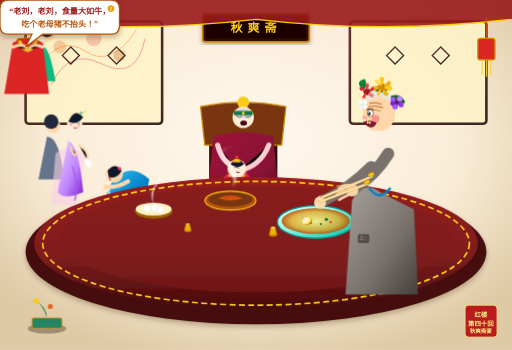
t = 0.00 s
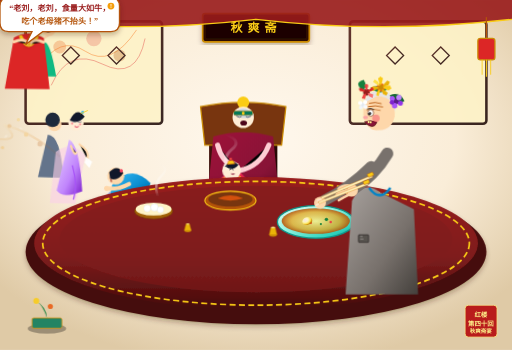
t = 1.20 s
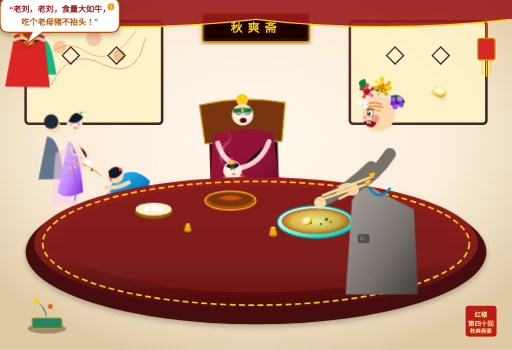
t = 1.63 s
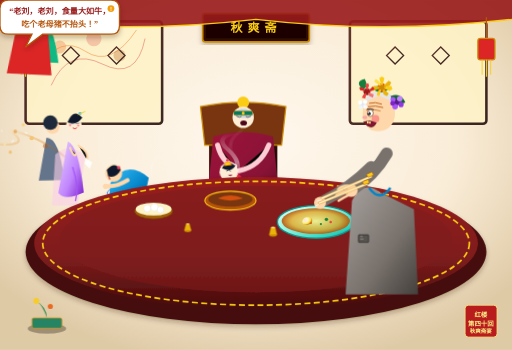
t = 2.42 s
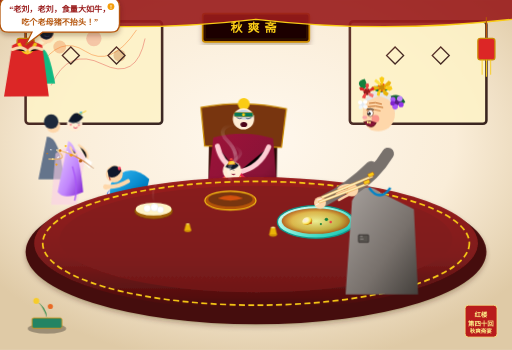
t = 3.22 s
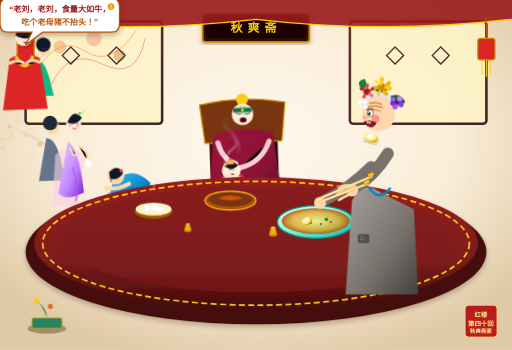
t = 3.99 s

The animated SVG that drew these frames (rendered in a browser with its animation timeline set to each time). Animation: 12 CSS @keyframes rules; one cycle of 4.80 s, repeats indefinitely.

<svg xmlns="http://www.w3.org/2000/svg" viewBox="0 0 1200 820" width="100%" height="100%">
  <defs>
    <!-- 背景室内光影渐变 -->
    <radialGradient id="bgLight" cx="50%" cy="40%" r="65%">
      <stop offset="0%" stop-color="#fff8ee"/>
      <stop offset="60%" stop-color="#faedd8"/>
      <stop offset="100%" stop-color="#dfcaa6"/>
    </radialGradient>

    <!-- 红木家具与窗棂渐变 -->
    <linearGradient id="rosewood" x1="0%" y1="0%" x2="100%" y2="100%">
      <stop offset="0%" stop-color="#4a150e"/>
      <stop offset="50%" stop-color="#2d0a06"/>
      <stop offset="100%" stop-color="#190402"/>
    </linearGradient>

    <linearGradient id="tableTop" x1="0%" y1="0%" x2="0%" y2="100%">
      <stop offset="0%" stop-color="#991b1b"/>
      <stop offset="60%" stop-color="#7f1d1d"/>
      <stop offset="100%" stop-color="#450a0a"/>
    </linearGradient>

    <!-- 象牙筷渐变 -->
    <linearGradient id="ivoryChopstick" x1="0%" y1="0%" x2="100%" y2="100%">
      <stop offset="0%" stop-color="#ffffff"/>
      <stop offset="40%" stop-color="#fef3c7"/>
      <stop offset="85%" stop-color="#fde68a"/>
      <stop offset="100%" stop-color="#b45309"/>
    </linearGradient>

    <!-- 滑溜鸽子蛋立体高光 -->
    <radialGradient id="pigeonEgg" cx="35%" cy="30%" r="65%">
      <stop offset="0%" stop-color="#ffffff"/>
      <stop offset="45%" stop-color="#fef9c3"/>
      <stop offset="80%" stop-color="#fde047"/>
      <stop offset="100%" stop-color="#ca8a04"/>
    </radialGradient>

    <!-- 盘中汤汁渐变 -->
    <radialGradient id="soupBroth" cx="50%" cy="50%" r="50%">
      <stop offset="0%" stop-color="#fef08a" stop-opacity="0.85"/>
      <stop offset="70%" stop-color="#f59e0b" stop-opacity="0.7"/>
      <stop offset="100%" stop-color="#b45309" stop-opacity="0.9"/>
    </radialGradient>

    <!-- 青瓷大盘与碗碟 -->
    <linearGradient id="celadonGlaze" x1="0%" y1="0%" x2="100%" y2="100%">
      <stop offset="0%" stop-color="#e6fffa"/>
      <stop offset="40%" stop-color="#99f6e4"/>
      <stop offset="80%" stop-color="#2dd4bf"/>
      <stop offset="100%" stop-color="#0f766e"/>
    </linearGradient>

    <!-- 佳肴热气升腾渐变 -->
    <linearGradient id="steamGrad" x1="0%" y1="100%" x2="0%" y2="0%">
      <stop offset="0%" stop-color="#ffffff" stop-opacity="0"/>
      <stop offset="30%" stop-color="#ffffff" stop-opacity="0.6"/>
      <stop offset="70%" stop-color="#ffffff" stop-opacity="0.3"/>
      <stop offset="100%" stop-color="#ffffff" stop-opacity="0"/>
    </linearGradient>

    <!-- 喷茶水花渐变 -->
    <linearGradient id="teaSpray" x1="0%" y1="0%" x2="100%" y2="100%">
      <stop offset="0%" stop-color="#fef3c7" stop-opacity="0.9"/>
      <stop offset="60%" stop-color="#d97706" stop-opacity="0.7"/>
      <stop offset="100%" stop-color="#92400e" stop-opacity="0.2"/>
    </linearGradient>

    <!-- 服饰锦缎渐变 -->
    <linearGradient id="jiaMuRobe" x1="0%" y1="0%" x2="100%" y2="100%">
      <stop offset="0%" stop-color="#9f1239"/>
      <stop offset="60%" stop-color="#881337"/>
      <stop offset="100%" stop-color="#4c0519"/>
    </linearGradient>

    <linearGradient id="baoyuRobe" x1="0%" y1="0%" x2="100%" y2="100%">
      <stop offset="0%" stop-color="#f43f5e"/>
      <stop offset="60%" stop-color="#e11d48"/>
      <stop offset="100%" stop-color="#9f1239"/>
    </linearGradient>

    <linearGradient id="xiangyunRobe" x1="0%" y1="0%" x2="100%" y2="100%">
      <stop offset="0%" stop-color="#38bdf8"/>
      <stop offset="60%" stop-color="#0284c7"/>
      <stop offset="100%" stop-color="#0369a1"/>
    </linearGradient>

    <linearGradient id="daiyuRobe" x1="0%" y1="0%" x2="100%" y2="100%">
      <stop offset="0%" stop-color="#e9d5ff"/>
      <stop offset="60%" stop-color="#c084fc"/>
      <stop offset="100%" stop-color="#7e22ce"/>
    </linearGradient>

    <linearGradient id="liuRobe" x1="0%" y1="0%" x2="100%" y2="100%">
      <stop offset="0%" stop-color="#a8a29e"/>
      <stop offset="60%" stop-color="#78716c"/>
      <stop offset="100%" stop-color="#44403c"/>
    </linearGradient>

    <!-- 阴影滤镜 -->
    <filter id="softShadow" x="-10%" y="-10%" width="120%" height="120%">
      <feDropShadow dx="0" dy="6" stdDeviation="6" flood-color="#3b1d11" flood-opacity="0.3"/>
    </filter>
  </defs>

  <style type="text/css"><![CDATA[
    /* 1. 刘姥姥手腕颤抖、象牙筷剧烈摇晃 */
    .anim-chopsticks {
      transform-origin: 825px 445px;
      animation: chopsticksVibrate 0.18s infinite ease-in-out alternate;
    }
    @keyframes chopsticksVibrate {
      0% { transform: rotate(0deg) translate(0px, 0px); }
      50% { transform: rotate(-1.4deg) translate(-2px, 1.5px); }
      100% { transform: rotate(1.8deg) translate(1.5px, -1.8px); }
    }

    /* 鸽蛋在桌面上连续打滑、挣脱、滚动 */
    .anim-pigeon-egg {
      animation: eggSlipAndRoll 3.6s infinite cubic-bezier(0.45, 0.05, 0.55, 0.95);
      transform-origin: 755px 470px;
    }
    @keyframes eggSlipAndRoll {
      0% { transform: translate(0px, 0px) rotate(0deg) scale(1); }
      12% { transform: translate(3px, -2px) rotate(15deg) scale(1.04, 0.96); } /* 夹紧变形 */
      18% { transform: translate(-6px, 8px) rotate(45deg) scale(0.96, 1.04); } /* 滑出筷子 */
      30% { transform: translate(-28px, 20px) rotate(180deg); } /* 冲入汤盘边缘 */
      45% { transform: translate(-65px, 26px) rotate(390deg); } /* 滑到桌案上打滚 */
      58% { transform: translate(-98px, 18px) rotate(580deg); } /* 撞到瓷盅边沿 */
      72% { transform: translate(-75px, 24px) rotate(490deg); } /* 反向回弹回旋 */
      88% { transform: translate(-20px, 12px) rotate(260deg); }
      100% { transform: translate(0px, 0px) rotate(0deg) scale(1); }
    }

    /* 刘姥姥满头菊花晃颤 */
    .anim-granny-chrysanthemums {
      transform-origin: 870px 245px;
      animation: grannyFlowersJostle 0.4s infinite ease-in-out alternate;
    }
    @keyframes grannyFlowersJostle {
      0% { transform: rotate(0deg) scale(1); }
      50% { transform: rotate(2deg) scale(1.02); }
      100% { transform: rotate(-2.5deg) scale(0.98); }
    }

    /* 2. 满座欢笑身躯起伏颤动：贾宝玉滚入贾母怀里 */
    .anim-baoyu-roll {
      transform-origin: 520px 480px;
      animation: baoyuConvulsedWithLaughter 1.4s infinite ease-in-out;
    }
    @keyframes baoyuConvulsedWithLaughter {
      0%, 100% { transform: rotate(0deg) translate(0px, 0px); }
      25% { transform: rotate(-5deg) translate(-6px, 8px); }
      50% { transform: rotate(3deg) translate(8px, -4px); }
      75% { transform: rotate(-7deg) translate(-10px, 10px); }
    }

    /* 贾母搂着宝玉笑得前仰后合 */
    .anim-jiamu-laugh {
      transform-origin: 560px 320px;
      animation: jiamuLaughHeave 1.2s infinite ease-in-out;
    }
    @keyframes jiamuLaughHeave {
      0%, 100% { transform: translateY(0) rotate(0deg); }
      30% { transform: translateY(-7px) rotate(-2deg); }
      60% { transform: translateY(5px) rotate(1.5deg); }
      85% { transform: translateY(-3px) rotate(-1deg); }
    }

    /* 史湘云喷饭伏案：肩膀剧烈耸动颤抖 */
    .anim-xiangyun-table {
      transform-origin: 290px 480px;
      animation: xiangyunShoulderShaking 0.7s infinite ease-in-out;
    }
    @keyframes xiangyunShoulderShaking {
      0%, 100% { transform: rotate(0deg) translateY(0); }
      25% { transform: rotate(2.5deg) translateY(4px); }
      50% { transform: rotate(-1.5deg) translateY(-3px); }
      75% { transform: rotate(3.2deg) translateY(6px); }
    }

    /* 湘云喷茶飞溅动效 */
    .anim-tea-spray {
      transform-origin: 260px 450px;
      animation: teaSprayExplosion 1.4s infinite ease-out;
    }
    @keyframes teaSprayExplosion {
      0% { opacity: 0; transform: scale(0.2) translate(0, 0); }
      20% { opacity: 1; transform: scale(0.7) translate(-15px, -18px); }
      60% { opacity: 0.85; transform: scale(1.15) translate(-48px, -35px); }
      90% { opacity: 0.2; transform: scale(1.35) translate(-75px, -20px); }
      100% { opacity: 0; transform: scale(1.4) translate(-90px, 0px); }
    }

    /* 林黛玉笑岔了气、掩心伏榻 */
    .anim-daiyu-laugh {
      transform-origin: 160px 380px;
      animation: daiyuTremble 1.6s infinite ease-in-out;
    }
    @keyframes daiyuTremble {
      0%, 100% { transform: rotate(0deg) translateY(0); }
      35% { transform: rotate(-3.5deg) translateY(5px); }
      70% { transform: rotate(2deg) translateY(-3px); }
    }

    /* 王熙凤与鸳鸯拍掌大笑 */
    .anim-xifeng-laugh {
      transform-origin: 990px 320px;
      animation: xifengRock 1.1s infinite ease-in-out;
    }
    @keyframes xifengRock {
      0%, 100% { transform: rotate(0deg) translateY(0); }
      30% { transform: rotate(3.5deg) translateY(-5px); }
      70% { transform: rotate(-2.5deg) translateY(3px); }
    }

    /* 3. 席间佳肴热气升腾动效 */
    .steam-loop-1 {
      animation: steamRiseWaft1 2.8s infinite linear;
    }
    .steam-loop-2 {
      animation: steamRiseWaft2 3.4s infinite linear 1.2s;
    }
    .steam-loop-3 {
      animation: steamRiseWaft1 2.5s infinite linear 0.6s;
    }
    @keyframes steamRiseWaft1 {
      0% { opacity: 0; transform: translateY(0px) scaleX(1); }
      25% { opacity: 0.75; transform: translateY(-20px) scaleX(1.15) translateX(4px); }
      60% { opacity: 0.45; transform: translateY(-50px) scaleX(0.85) translateX(-6px); }
      100% { opacity: 0; transform: translateY(-85px) scaleX(1.3) translateX(8px); }
    }
    @keyframes steamRiseWaft2 {
      0% { opacity: 0; transform: translateY(0px) scaleX(0.9); }
      30% { opacity: 0.8; transform: translateY(-25px) scaleX(1.2) translateX(-5px); }
      70% { opacity: 0.4; transform: translateY(-60px) scaleX(0.9) translateX(7px); }
      100% { opacity: 0; transform: translateY(-95px) scaleX(1.4) translateX(-4px); }
    }

    /* 逗趣台词气泡浮动 */
    .speech-bubble {
      animation: bubbleFloat 2.4s infinite ease-in-out;
    }
    @keyframes bubbleFloat {
      0%, 100% { transform: translateY(0px); }
      50% { transform: translateY(-6px); }
    }
  ]]></style>

  <!-- 场景背景：秋爽斋内景、雕花大窗与秋日庭院 -->
  <rect x="0" y="0" width="1200" height="820" fill="url(#bgLight)"/>

  <!-- 背景红木雕花窗棂与屏风 -->
  <g opacity="0.85">
    <!-- 窗外秋色枫红竹影 -->
    <rect x="60" y="50" width="320" height="240" fill="#fef3c7" rx="8"/>
    <path d="M 90,160 Q 140,80 200,120 T 320,70" stroke="#f97316" stroke-width="2" fill="none" opacity="0.6"/>
    <path d="M 120,200 Q 160,110 240,150 T 340,90" stroke="#dc2626" stroke-width="2" fill="none" opacity="0.5"/>
    <circle cx="140" cy="110" r="15" fill="#ea580c" opacity="0.3"/>
    <circle cx="220" cy="90" r="18" fill="#dc2626" opacity="0.25"/>
    <circle cx="280" cy="130" r="14" fill="#b45309" opacity="0.35"/>

    <!-- 窗棂格栅条 -->
    <g stroke="url(#rosewood)" stroke-width="6">
      <rect x="60" y="50" width="320" height="240" fill="none" rx="8"/>
      <line x1="166" y1="50" x2="166" y2="290"/>
      <line x1="273" y1="50" x2="273" y2="290"/>
      <line x1="60" y1="130" x2="380" y2="130"/>
      <line x1="60" y1="210" x2="380" y2="210"/>
      <!-- 八角花结纹理 -->
      <polygon points="166,110 186,130 166,150 146,130" fill="none" stroke-width="3"/>
      <polygon points="273,110 293,130 273,150 253,130" fill="none" stroke-width="3"/>
    </g>

    <!-- 右侧大窗与宫灯 -->
    <rect x="820" y="50" width="320" height="240" fill="#fef3c7" rx="8"/>
    <g stroke="url(#rosewood)" stroke-width="6">
      <rect x="820" y="50" width="320" height="240" fill="none" rx="8"/>
      <line x1="926" y1="50" x2="926" y2="290"/>
      <line x1="1033" y1="50" x2="1033" y2="290"/>
      <line x1="820" y1="130" x2="1140" y2="130"/>
      <line x1="820" y1="210" x2="1140" y2="210"/>
      <polygon points="926,110 946,130 926,150 906,130" fill="none" stroke-width="3"/>
      <polygon points="1033,110 1053,130 1033,150 1013,130" fill="none" stroke-width="3"/>
    </g>
  </g>

  <!-- 正中堂匾额“秋爽斋” -->
  <g filter="url(#softShadow)">
    <rect x="475" y="32" width="250" height="66" rx="6" fill="#2d0a06" stroke="#ca8a04" stroke-width="4"/>
    <rect x="483" y="40" width="234" height="50" rx="3" fill="#1c0503"/>
    <text x="600" y="74" font-family="'Songti SC', 'SimSun', 'STSong', serif" font-size="28" font-weight="bold" fill="#facc15" text-anchor="middle" letter-spacing="12">秋爽斋</text>
  </g>

  <!-- 垂幔流苏软装 -->
  <path d="M 0,0 L 1200,0 L 1200,45 Q 900,80 600,45 Q 300,80 0,45 Z" fill="#991b1b" opacity="0.9"/>
  <path d="M 0,45 Q 300,80 600,45 Q 900,80 1200,45" stroke="#facc15" stroke-width="3" fill="none"/>
  <!-- 左右宫灯挂穗 -->
  <g transform="translate(60, 40)">
    <line x1="0" y1="0" x2="0" y2="50" stroke="#b45309" stroke-width="3"/>
    <rect x="-20" y="50" width="40" height="50" rx="6" fill="#dc2626" stroke="#ca8a04" stroke-width="3"/>
    <line x1="-10" y1="100" x2="-10" y2="135" stroke="#facc15" stroke-width="2"/>
    <line x1="0" y1="100" x2="0" y2="140" stroke="#facc15" stroke-width="2.5"/>
    <line x1="10" y1="100" x2="10" y2="135" stroke="#facc15" stroke-width="2"/>
  </g>
  <g transform="translate(1140, 40)">
    <line x1="0" y1="0" x2="0" y2="50" stroke="#b45309" stroke-width="3"/>
    <rect x="-20" y="50" width="40" height="50" rx="6" fill="#dc2626" stroke="#ca8a04" stroke-width="3"/>
    <line x1="-10" y1="100" x2="-10" y2="135" stroke="#facc15" stroke-width="2"/>
    <line x1="0" y1="100" x2="0" y2="140" stroke="#facc15" stroke-width="2.5"/>
    <line x1="10" y1="100" x2="10" y2="135" stroke="#facc15" stroke-width="2"/>
  </g>

  <!-- ==================== 远景与中景人物群像 ==================== -->

  <!-- 【左侧角落：林黛玉 笑岔了气、手捂心口伏在紫鹃身上】 -->
  <g class="anim-daiyu-laugh" transform="translate(40, 0)">
    <!-- 紫鹃扶持 -->
    <path d="M 110,320 Q 140,320 150,420 L 90,420 Z" fill="#64748b"/>
    <circle cx="125" cy="295" r="16" fill="#fed7aa"/>
    <circle cx="120" cy="285" r="17" fill="#1e293b"/> <!-- 丫鬟发髻 -->

    <!-- 林黛玉身形（娇弱风流，笑得气喘咳嗽） -->
    <!-- 绣椅软靠 -->
    <path d="M 130,360 Q 165,330 200,365 L 180,480 L 120,480 Z" fill="#fbcfe8" opacity="0.6"/>
    <!-- 浅紫罗裙 -->
    <path d="M 160,330 Q 185,340 195,450 Q 150,470 135,450 Z" fill="url(#daiyuRobe)"/>
    <!-- 飘带 -->
    <path d="M 170,390 Q 185,440 175,470" stroke="#a855f7" stroke-width="3" fill="none"/>
    <!-- 黛玉头部：颦儿含泪欢笑、发簪微颤 -->
    <circle cx="175" cy="290" r="18" fill="#ffedd5"/>
    <!-- 云髻与珠翠簪子 -->
    <path d="M 160,285 Q 175,250 195,275 Q 180,295 160,285 Z" fill="#0f172a"/>
    <circle cx="190" cy="265" r="3.5" fill="#38bdf8"/>
    <line x1="185" y1="268" x2="202" y2="260" stroke="#facc15" stroke-width="2"/>
    <!-- 娇嗔忍俊不禁的面容 -->
    <path d="M 165,286 Q 170,289 175,286" stroke="#475569" stroke-width="1.5" fill="none"/> <!-- 闭目笑泪 -->
    <path d="M 178,287 Q 183,290 188,287" stroke="#475569" stroke-width="1.5" fill="none"/>
    <path d="M 172,298 Q 177,303 182,298" stroke="#e11d48" stroke-width="2" fill="none"/> <!-- 樱桃小口喘笑 -->
    <circle cx="166" cy="292" r="2.5" fill="#f43f5e" opacity="0.6"/> <!-- 笑颊绯红 -->
    <circle cx="185" cy="293" r="2.5" fill="#f43f5e" opacity="0.6"/>
    <!-- 一手揉着胸口“笑岔了气”，一手握绢手帕抖颤 -->
    <path d="M 165,345 Q 175,370 178,360" stroke="#fed7aa" stroke-width="5" stroke-linecap="round"/>
    <path d="M 185,340 Q 210,355 205,375" stroke="#fed7aa" stroke-width="5" stroke-linecap="round"/>
    <!-- 白绢帕 -->
    <polygon points="202,370 216,380 210,395 198,382" fill="#ffffff" opacity="0.9"/>
  </g>

  <!-- 【左中景：史湘云 喷饭伏案、满桌乱颤】 -->
  <g class="anim-xiangyun-table">
    <!-- 湘云伏在案上的身躯（海棠春睡般伏在小几案上） -->
    <g transform="translate(240, 390)">
      <!-- 倾覆的青花茶钟与泼出的茶汁 -->
      <path d="M 25,60 Q 40,65 55,60" stroke="#b45309" stroke-width="4" fill="none"/>
      <ellipse cx="20" cy="62" rx="9" ry="6" fill="#e2e8f0" stroke="#2563eb" stroke-width="1.5" transform="rotate(-30 20 62)"/>

      <!-- 湘云水蓝海棠锦袍背影与耸动的双肩 -->
      <path d="M 20,40 Q 60,-15 110,30 L 95,95 Q 40,95 15,90 Z" fill="url(#xiangyunRobe)"/>
      <!-- 湘云伏案侧脸（笑得憋不住一口喷出） -->
      <circle cx="28" cy="18" r="20" fill="#fed7aa"/>
      <path d="M 12,10 Q 30,-12 45,10 Q 35,30 15,25 Z" fill="#0f172a"/> <!-- 发髻 -->
      <circle cx="40" cy="5" r="4" fill="#f43f5e"/> <!-- 珠花 -->
      <!-- 湘云张嘴大喷茶 -->
      <path d="M 15,24 Q 22,30 18,34 Z" fill="#991b1b"/>
      <!-- 湘云捶桌的手臂与粉拳 -->
      <path d="M 60,35 Q 35,50 10,48" stroke="#fed7aa" stroke-width="10" stroke-linecap="round"/>
      <circle cx="8" cy="48" r="6" fill="#fed7aa"/>
    </g>

    <!-- 喷饭喷茶水花四溅动画特效 -->
    <g class="anim-tea-spray">
      <path d="M 240,410 Q 190,370 140,360 Q 180,390 120,385" stroke="url(#teaSpray)" stroke-width="4" fill="none" stroke-linecap="round"/>
      <circle cx="180" cy="375" r="4" fill="#f59e0b"/>
      <circle cx="150" cy="362" r="3.5" fill="#d97706"/>
      <circle cx="130" cy="385" r="2.5" fill="#fde68a"/>
      <circle cx="165" cy="350" r="3" fill="#fbbf24"/>
      <circle cx="205" cy="390" r="4.5" fill="#b45309"/>
      <circle cx="115" cy="370" r="2" fill="#d97706"/>
      <circle cx="140" cy="400" r="3" fill="#f59e0b"/>
      <!-- 饭粒细点 -->
      <ellipse cx="170" cy="365" rx="3" ry="1.5" fill="#ffffff" transform="rotate(30 170 365)"/>
      <ellipse cx="145" cy="380" rx="3.5" ry="1.8" fill="#ffffff" transform="rotate(-40 145 380)"/>
      <ellipse cx="125" cy="360" rx="2.5" ry="1.2" fill="#ffffff" transform="rotate(15 125 360)"/>
    </g>
  </g>

  <!-- 【右后景：王熙凤与鸳鸯 计谋得逞、抚掌爆笑】 -->
  <g class="anim-xifeng-laugh" transform="translate(940, 210)">
    <!-- 鸳鸯掩口失声（站在凤姐身旁丫鬟服色） -->
    <g transform="translate(80, 40)">
      <path d="M 20,70 Q 35,65 50,150 L 0,150 Z" fill="#10b981"/>
      <circle cx="32" cy="40" r="16" fill="#fed7aa"/>
      <circle cx="30" cy="30" r="17" fill="#0f172a"/>
      <!-- 双手捂嘴笑弯了腰 -->
      <path d="M 22,60 Q 32,50 35,52" stroke="#fed7aa" stroke-width="5" stroke-linecap="round"/>
      <path d="M 25,38 Q 32,42 38,38" stroke="#334155" stroke-width="2" fill="none"/>
    </g>

    <!-- 凤姐（彩绣辉煌，金丝八宝攒珠髻，朝阳五凤挂珠钗） -->
    <g transform="translate(0, 0)">
      <!-- 华丽红色织金通袖袍 -->
      <path d="M 30,100 Q 65,80 100,100 L 115,220 L 10,220 Z" fill="#dc2626"/>
      <!-- 金丝霞披 -->
      <path d="M 45,95 Q 65,140 85,95" stroke="#facc15" stroke-width="8" fill="none"/>
      <!-- 凤姐前仰后合的身形 -->
      <circle cx="65" cy="50" r="21" fill="#ffedd5"/>
      <!-- 高髻与朝阳五凤金钗 -->
      <path d="M 45,45 Q 65,5 90,40 Q 75,65 45,45 Z" fill="#0f172a"/>
      <path d="M 80,25 Q 110,15 95,35" stroke="#facc15" stroke-width="3" fill="none"/> <!-- 凤钗翅羽 -->
      <circle cx="102" cy="18" r="3" fill="#ef4444"/>
      <circle cx="108" cy="26" r="2.5" fill="#facc15"/>
      <!-- 凤姐丹凤三角眼笑成两道弯月，张扬大笑 -->
      <path d="M 52,48 Q 58,42 66,46" stroke="#1e293b" stroke-width="2" fill="none"/>
      <path d="M 72,48 Q 80,44 86,49" stroke="#1e293b" stroke-width="2" fill="none"/>
      <path d="M 62,60 Q 72,72 82,60 Z" fill="#881337"/> <!-- 露齿大笑 -->
      <path d="M 64,61 L 80,61" stroke="#ffffff" stroke-width="2"/>
      <!-- 凤姐抚掌拍手：两只金镯手臂相击 -->
      <path d="M 30,110 Q 55,100 65,115" stroke="#fed7aa" stroke-width="7" stroke-linecap="round"/>
      <path d="M 100,110 Q 75,100 68,115" stroke="#fed7aa" stroke-width="7" stroke-linecap="round"/>
      <circle cx="66" cy="115" r="4" fill="#fbbf24"/> <!-- 拍手击节金镯 -->
    </g>
  </g>

  <!-- 【正中偏左：贾母大笑 ＆ 宝玉滚入老太太怀里】 -->
  <g class="anim-jiamu-laugh">
    <!-- 贾母豪华雕花紫檀交椅 -->
    <rect x="490" y="300" width="160" height="180" rx="10" fill="url(#rosewood)"/>
    <path d="M 470,250 Q 570,230 670,250 L 660,340 L 480,340 Z" fill="#78350f" stroke="#ca8a04" stroke-width="3"/>
    <circle cx="570" cy="240" r="14" fill="#facc15"/> <!-- 椅脑镶玉 -->

    <!-- 贾母尊贵慈祥的身形（富态、沉香色团花织锦金钱褂） -->
    <path d="M 500,320 Q 570,300 640,320 L 660,520 L 480,520 Z" fill="url(#jiaMuRobe)"/>
    <circle cx="570" cy="275" r="25" fill="#ffedd5"/>
    <!-- 银丝发髻与翡翠抹额 -->
    <path d="M 545,268 Q 570,240 595,268 Q 580,285 545,268 Z" fill="#cbd5e1"/>
    <rect x="548" y="260" width="44" height="10" rx="3" fill="#047857" stroke="#ca8a04" stroke-width="1"/> <!-- 翡翠抹额 -->
    <circle cx="570" cy="265" r="3.5" fill="#facc15"/>
    <!-- 贾母笑得满脸褶子舒展、眼角眯缝溢泪、合不拢嘴 -->
    <path d="M 554,272 Q 562,277 566,273" stroke="#475569" stroke-width="2" fill="none"/>
    <path d="M 576,273 Q 580,277 588,272" stroke="#475569" stroke-width="2" fill="none"/>
    <!-- 慈祥笑口直呼“心肝宝肉” -->
    <ellipse cx="571" cy="288" rx="8" ry="6" fill="#4c0519"/>
    <!-- 贾母搂抱宝玉的臂膀双手 -->
    <path d="M 510,340 Q 520,380 550,390" stroke="#fecdd3" stroke-width="12" stroke-linecap="round"/>
    <path d="M 630,340 Q 610,390 560,400" stroke="#fecdd3" stroke-width="12" stroke-linecap="round"/>
  </g>

  <!-- 贾宝玉（一头滚入贾母怀里，笑得上气不接下气） -->
  <g class="anim-baoyu-roll">
    <g transform="translate(480, 360)">
      <!-- 宝玉大红猩猩毡盘金端罩身躯 -->
      <path d="M 40,60 Q 90,10 110,65 L 90,140 Q 40,140 20,110 Z" fill="url(#baoyuRobe)"/>
      <!-- 滚在怀中乱蹬的姿态与金冠玉带 -->
      <circle cx="75" cy="35" r="22" fill="#ffedd5"/>
      <!-- 束发紫金冠与齐眉勒子 -->
      <path d="M 60,25 Q 75,5 92,23 Q 80,38 60,25 Z" fill="#0f172a"/>
      <polygon points="70,12 80,12 84,20 66,20" fill="#facc15" stroke="#ea580c" stroke-width="1"/> <!-- 紫金冠 -->
      <circle cx="75" cy="8" r="3" fill="#ef4444"/> <!-- 冠顶红缨 -->
      <!-- 通灵宝玉项圈在胸前剧烈晃荡 -->
      <path d="M 55,50 Q 75,70 95,50" stroke="#facc15" stroke-width="2.5" fill="none"/>
      <ellipse cx="75" cy="65" rx="7" ry="9" fill="#06b6d4" stroke="#facc15" stroke-width="1.5"/>
      <!-- 宝玉笑得双脚乱蹬、双手抱肚 -->
      <path d="M 60,70 Q 40,85 55,100" stroke="#fed7aa" stroke-width="8" stroke-linecap="round"/>
      <path d="M 90,70 Q 105,85 85,100" stroke="#fed7aa" stroke-width="8" stroke-linecap="round"/>
      <!-- 面容：钻在贾母怀里笑得眉飞色舞 -->
      <path d="M 70,33 Q 75,29 80,34" stroke="#1e293b" stroke-width="2" fill="none"/>
      <path d="M 72,42 Q 77,48 83,43 Z" fill="#881337"/>
    </g>
  </g>

  <!-- ==================== 前景：秋爽斋盛宴大圆桌与珍馐佳肴 ==================== -->

  <!-- 大宴红木围金大桌台 -->
  <g filter="url(#softShadow)">
    <!-- 桌布下垂阴影与金边裙摆 -->
    <ellipse cx="600" cy="590" rx="540" ry="170" fill="#450a0a"/>
    <ellipse cx="600" cy="570" rx="520" ry="155" fill="url(#tableTop)"/>
    <ellipse cx="600" cy="570" rx="500" ry="145" fill="none" stroke="#facc15" stroke-width="4" stroke-dasharray="14,8"/>
    <!-- 桌面深红木光泽与回纹装饰 -->
    <ellipse cx="600" cy="560" rx="460" ry="125" fill="#7f1d1d" opacity="0.6"/>
  </g>

  <!-- 席间各色珍馐美味、热气、汤蛊酒器 -->
  <g id="banquetDishes">
    <!-- 1. 凤姐设局核心大青瓷海碗（盛放极滑溜鸽蛋的汤钵） -->
    <g transform="translate(680, 480)">
      <ellipse cx="60" cy="40" rx="90" ry="38" fill="url(#celadonGlaze)" stroke="#0d9488" stroke-width="3"/>
      <ellipse cx="60" cy="38" rx="80" ry="30" fill="url(#soupBroth)"/>
      <!-- 汤汁里漂浮的枸杞、香菜、油星高光 -->
      <circle cx="35" cy="36" r="3.5" fill="#dc2626"/>
      <circle cx="48" cy="42" r="3" fill="#dc2626"/>
      <circle cx="85" cy="34" r="4" fill="#15803d"/>
      <circle cx="72" cy="45" r="2.5" fill="#15803d"/>
      <circle cx="95" cy="40" r="3" fill="#ef4444"/>
      <!-- 碗中未动的一个滑溜鸽子蛋沉浮 -->
      <ellipse cx="40" cy="38" rx="12" ry="9" fill="url(#pigeonEgg)" opacity="0.9" transform="rotate(-15 40 38)"/>

      <!-- 核心动效：滑溜鸽子蛋被打翻、在桌面连续滑落打滚！ -->
      <g class="anim-pigeon-egg">
        <!-- 鸽蛋主体：光泽莹润如玉，极小极滑，一两银子一个 -->
        <ellipse cx="75" cy="-10" rx="15" ry="11" fill="url(#pigeonEgg)" stroke="#fef08a" stroke-width="1.5" filter="url(#softShadow)"/>
        <!-- 蛋面晶莹反光与金黄高光 -->
        <ellipse cx="71" cy="-13" rx="5" ry="2.5" fill="#ffffff" opacity="0.85" transform="rotate(-20 71 -13)"/>
        <!-- 弹起的水花滴液 -->
        <circle cx="88" cy="-5" r="2" fill="#fbbf24"/>
        <circle cx="62" cy="-15" r="1.5" fill="#fbbf24"/>
      </g>
    </g>

    <!-- 2. 正中铜暖锅/热汤盆（升腾热气发源地） -->
    <g transform="translate(480, 430)">
      <ellipse cx="60" cy="40" rx="60" ry="22" fill="#b45309" stroke="#facc15" stroke-width="2.5"/>
      <ellipse cx="60" cy="37" rx="52" ry="17" fill="#78350f"/>
      <path d="M 30,35 Q 60,20 90,35 Q 60,45 30,35 Z" fill="#ea580c" opacity="0.8"/>
      <!-- 铜炉烟囱顶盖 -->
      <cylinder>
        <path d="M 52,35 L 54,12 L 66,12 L 68,35 Z" fill="#d97706" stroke="#78350f" stroke-width="1.5"/>
        <ellipse cx="60" cy="12" rx="6" ry="2" fill="#facc15"/>
      </cylinder>

      <!-- 动效3：热气腾腾升华（SMIL与CSS双重流动） -->
      <g class="steam-loop-1">
        <path d="M 55,10 Q 40,-25 65,-45 T 50,-80" stroke="url(#steamGrad)" stroke-width="7" fill="none" stroke-linecap="round"/>
      </g>
      <g class="steam-loop-2">
        <path d="M 65,10 Q 80,-20 50,-50 T 70,-90" stroke="url(#steamGrad)" stroke-width="9" fill="none" stroke-linecap="round"/>
      </g>
    </g>

    <!-- 3. 左侧精致面点笼屉与小菜盘（蒸腾微汽） -->
    <g transform="translate(320, 460)">
      <ellipse cx="40" cy="35" rx="45" ry="18" fill="#a16207" stroke="#78350f" stroke-width="2"/>
      <ellipse cx="40" cy="30" rx="42" ry="15" fill="#fef3c7"/>
      <!-- 荷花卷、小巧玲珑蒸饺 -->
      <circle cx="25" cy="28" r="8" fill="#ffffff" stroke="#e2e8f0"/>
      <circle cx="42" cy="26" r="8.5" fill="#ffffff" stroke="#e2e8f0"/>
      <circle cx="56" cy="31" r="7.5" fill="#ffffff" stroke="#e2e8f0"/>
      <!-- 小蒸笼袅袅细气 -->
      <g class="steam-loop-3">
        <path d="M 40,20 Q 30,-10 48,-30 T 36,-60" stroke="url(#steamGrad)" stroke-width="5" fill="none" stroke-linecap="round"/>
      </g>
    </g>

    <!-- 4. 满桌金樽酒壶与象牙副箸 -->
    <g transform="translate(420, 520)">
      <ellipse cx="20" cy="20" rx="8" ry="4" fill="#ca8a04"/>
      <path d="M 12,20 L 16,5 L 24,5 L 28,20 Z" fill="#eab308" stroke="#ca8a04" stroke-width="1"/>
      <ellipse cx="20" cy="5" rx="4" ry="1.5" fill="#fef08a"/> <!-- 金酒盅 -->
    </g>
    <g transform="translate(620, 530)">
      <ellipse cx="20" cy="20" rx="9" ry="4.5" fill="#ca8a04"/>
      <path d="M 11,20 L 15,3 L 25,3 L 29,20 Z" fill="#eab308" stroke="#ca8a04" stroke-width="1"/>
      <ellipse cx="20" cy="3" rx="5" ry="2" fill="#fef08a"/>
    </g>
  </g>

  <!-- ==================== 前景焦点：刘姥姥 独步大观园 ==================== -->

  <!-- 刘姥姥（满头菊花乱颤、手握沉重象牙箸拼命夹蛋、嘴里高呼逗趣村话） -->
  <g id="grannyLiuGroup">
    <!-- 粗布乡野棉袄身躯（灰褐扎实，与大观园锦绣形成幽默反差） -->
    <g transform="translate(820, 310)">
      <!-- 壮实腰身与略微前倾滑稽发力的体态 -->
      <path d="M 70,140 Q 30,110 5,160 L -10,380 L 160,380 L 150,180 Z" fill="url(#liuRobe)"/>
      <!-- 蓝色粗布衣领与补丁细线（惟妙惟肖乡土气息） -->
      <path d="M 45,130 Q 70,165 95,130" stroke="#0284c7" stroke-width="6" fill="none"/>
      <rect x="20" y="240" width="24" height="18" rx="2" fill="#57534e" stroke="#292524" stroke-width="1.5"/>
      <line x1="24" y1="244" x2="30" y2="244" stroke="#d6d3d1" stroke-width="1"/>
      <line x1="24" y1="250" x2="32" y2="250" stroke="#d6d3d1" stroke-width="1"/>
    </g>

    <!-- 刘姥姥头部与那满头壮观的各色大菊花 -->
    <g class="anim-granny-chrysanthemums">
      <!-- 粗布头巾与苍苍白发 -->
      <circle cx="890" cy="250" r="38" fill="#e7e5e4"/>
      <!-- 面庞：饱经风霜的红润笑纹、高耸颧骨、拼命鼓劲夹蛋的面部表情 -->
      <path d="M 855,240 Q 840,285 870,305 Q 915,315 925,275 Q 930,230 885,225 Z" fill="#fed7aa"/>
      <!-- 额头沟壑与鱼尾纹（喜感横生） -->
      <path d="M 865,242 Q 880,238 895,244" stroke="#b45309" stroke-width="2" fill="none"/>
      <path d="M 862,250 Q 880,246 898,252" stroke="#b45309" stroke-width="2" fill="none"/>
      <path d="M 858,258 Q 875,254 892,260" stroke="#b45309" stroke-width="1.5" fill="none"/>
      <!-- 眼睛：瞪得滚圆发直、死死盯住不听使唤的鸽子蛋 -->
      <ellipse cx="868" cy="265" rx="7" ry="8" fill="#ffffff" stroke="#78350f" stroke-width="1.5"/>
      <circle cx="865" cy="266" r="4" fill="#292524"/>
      <circle cx="863" cy="264" r="1.5" fill="#ffffff"/> <!-- 高光透亮 -->
      <path d="M 860,256 Q 870,252 876,258" stroke="#44403c" stroke-width="2.5" fill="none"/> <!-- 挑起的眉毛 -->
      <!-- 蒜头大鼻 -->
      <ellipse cx="855" cy="275" rx="6" ry="4" fill="#fca5a5"/>
      <!-- 张开的大嘴（正高亢喊着：“老刘老刘，食量大如牛…”露出缺落的门牙） -->
      <path d="M 852,286 Q 868,280 882,288 Q 872,308 852,286 Z" fill="#881337" stroke="#450a0a" stroke-width="1.5"/>
      <!-- 滑稽的两颗发黄大牙 -->
      <rect x="860" y="284" width="4" height="5" fill="#fef08a"/>
      <rect x="865" y="285" width="4" height="4.5" fill="#fef08a"/>
      <!-- 乡野老妪两腮激动的红晕 -->
      <circle cx="880" cy="278" r="9" fill="#f43f5e" opacity="0.45"/>

      <!-- ★ 重点描绘：满头插满大红、金黄、雪白、翠紫各色大菊花！ ★ -->
      <!-- 绿叶衬托 -->
      <path d="M 870,205 Q 890,195 910,210 Q 890,225 870,205 Z" fill="#15803d"/>
      <path d="M 915,225 Q 940,215 950,240 Q 930,250 915,225 Z" fill="#166534"/>
      <path d="M 850,210 Q 830,190 855,185 Q 865,205 850,210 Z" fill="#15803d"/>

      <!-- 金黄千层大贡菊 -->
      <g transform="translate(895, 205)">
        <circle cx="0" cy="0" r="10" fill="#ea580c"/>
        <path d="M 0,0 L -6,-22 L 0,-26 L 6,-22 Z" fill="#facc15"/>
        <path d="M 0,0 L 16,-16 L 22,-12 L 18,-4 Z" fill="#eab308"/>
        <path d="M 0,0 L 22,-4 L 25,4 L 18,8 Z" fill="#facc15"/>
        <path d="M 0,0 L 16,14 L 12,20 L 4,16 Z" fill="#eab308"/>
        <path d="M 0,0 L -6,20 L -12,18 L -10,10 Z" fill="#facc15"/>
        <path d="M 0,0 L -20,8 L -24,0 L -18,-4 Z" fill="#eab308"/>
        <path d="M 0,0 L -18,-14 L -14,-20 L -6,-14 Z" fill="#fde047"/>
        <circle cx="0" cy="0" r="6" fill="#ca8a04"/>
      </g>

      <!-- 艳红朱砂野菊 -->
      <g transform="translate(860, 215)">
        <circle cx="0" cy="0" r="8" fill="#7f1d1d"/>
        <path d="M 0,0 L -4,-18 L 3,-20 L 5,-15 Z" fill="#ef4444"/>
        <path d="M 0,0 L 14,-12 L 18,-6 L 12,-2 Z" fill="#dc2626"/>
        <path d="M 0,0 L 16,6 L 14,14 L 6,10 Z" fill="#f87171"/>
        <path d="M 0,0 L -4,16 L -12,14 L -8,6 Z" fill="#ef4444"/>
        <path d="M 0,0 L -16,-4 L -18,-10 L -10,-10 Z" fill="#dc2626"/>
        <circle cx="0" cy="0" r="5" fill="#991b1b"/>
      </g>

      <!-- 紫绒菊与白玉菊团簇 -->
      <g transform="translate(930, 240)">
        <circle cx="0" cy="0" r="7" fill="#581c87"/>
        <circle cx="-9" cy="-7" r="6" fill="#a855f7"/>
        <circle cx="7" cy="-9" r="6.5" fill="#c084fc"/>
        <circle cx="10" cy="5" r="6" fill="#9333ea"/>
        <circle cx="-4" cy="10" r="6.5" fill="#a855f7"/>
        <circle cx="-10" cy="2" r="5.5" fill="#7e22ce"/>
      </g>
      <g transform="translate(850, 245)">
        <circle cx="0" cy="0" r="6" fill="#e2e8f0"/>
        <circle cx="-6" cy="-5" r="5" fill="#ffffff"/>
        <circle cx="6" cy="-6" r="5" fill="#ffffff"/>
        <circle cx="6" cy="5" r="5" fill="#f8fafc"/>
        <circle cx="-5" cy="6" r="4.5" fill="#f1f5f9"/>
      </g>
    </g>

    <!-- 左臂支撑桌沿、伸长脖子发力 -->
    <path d="M 870,390 Q 820,440 760,470" stroke="#78716c" stroke-width="26" stroke-linecap="round"/>
    <circle cx="750" cy="475" r="14" fill="#fed7aa"/> <!-- 按在桌案上的左手 -->

    <!-- 右臂高高耸起、手腕颤抖握持【沉重四棱象牙金顶筷】 -->
    <g class="anim-chopsticks">
      <!-- 粗布衣袖拱起发劲 -->
      <path d="M 910,360 Q 880,410 825,445" stroke="#78716c" stroke-width="28" stroke-linecap="round"/>
      <!-- 手腕关节与粗糙手指拼命捏紧 -->
      <circle cx="825" cy="445" r="15" fill="#fed7aa"/>
      <path d="M 818,435 Q 810,442 815,455" stroke="#e0a96d" stroke-width="4" fill="none"/>
      <!-- 手指捏合动作 -->
      <path d="M 825,435 Q 805,432 795,442" stroke="#fed7aa" stroke-width="7" stroke-linecap="round"/>
      <path d="M 825,445 Q 800,446 790,455" stroke="#fed7aa" stroke-width="6.5" stroke-linecap="round"/>
      <path d="M 820,455 Q 805,462 795,468" stroke="#fed7aa" stroke-width="6" stroke-linecap="round"/>

      <!-- 两只又长又沉、镶金套头的沉重象牙筷子（长达一尺多，沉重滑溜不听使唤） -->
      <!-- 上筷：斜刺而下、金帽箍顶 -->
      <path d="M 875,415 L 755,465 L 753,460 L 873,410 Z" fill="url(#ivoryChopstick)" stroke="#d97706" stroke-width="0.8"/>
      <rect x="862" y="408" width="14" height="8" rx="1.5" fill="#facc15" stroke="#b45309" stroke-width="1" transform="rotate(-23 862 408)"/>

      <!-- 下筷：交错发抖、筷尖拼命想夹住圆溜溜的蛋 -->
      <path d="M 865,432 L 748,476 L 747,471 L 863,427 Z" fill="url(#ivoryChopstick)" stroke="#d97706" stroke-width="0.8"/>
      <rect x="852" y="425" width="14" height="8" rx="1.5" fill="#facc15" stroke="#b45309" stroke-width="1" transform="rotate(-21 852 425)"/>

      <!-- 筷尖脱滑抖出的一串油亮高光与虚影 -->
      <line x1="755" y1="465" x2="745" y2="468" stroke="#ffffff" stroke-width="2" stroke-linecap="round" opacity="0.8"/>
      <line x1="748" y1="476" x2="740" y2="480" stroke="#ffffff" stroke-width="2" stroke-linecap="round" opacity="0.8"/>
    </g>

    <!-- 刘姥姥逗趣台词气泡（生动还原原著经典真言） -->
    <g class="speech-bubble" transform="translate(800, 100)">
      <path d="M 0,20 Q 0,0 20,0 L 260,0 Q 280,0 280,20 L 280,60 Q 280,80 260,80 L 100,80 L 60,110 L 75,80 L 20,80 Q 0,80 0,60 Z" fill="#ffffff" stroke="#b45309" stroke-width="3" filter="url(#softShadow)"/>
      <text x="140" y="32" font-family="'KaiTi', 'STKaiti', 'SimSun', serif" font-size="19" font-weight="bold" fill="#991b1b" text-anchor="middle">
        “老刘，老刘，食量大如牛，
      </text>
      <text x="140" y="62" font-family="'KaiTi', 'STKaiti', 'SimSun', serif" font-size="19" font-weight="bold" fill="#b45309" text-anchor="middle">
        吃个老母猪不抬头！”
      </text>
      <!-- 趣味惊叹符号 -->
      <circle cx="260" cy="20" r="8" fill="#f59e0b"/>
      <text x="260" y="25" font-family="sans-serif" font-size="14" font-weight="bold" fill="#ffffff" text-anchor="middle">!</text>
    </g>
  </g>

  <!-- 画面前沿点缀秋爽斋雅致盆景与金菊印章 -->
  <g transform="translate(50, 700)" opacity="0.85">
    <ellipse cx="60" cy="70" rx="45" ry="12" fill="#1c1917" opacity="0.4"/>
    <rect x="25" y="45" width="70" height="24" rx="4" fill="#047857" stroke="#ca8a04" stroke-width="2"/>
    <path d="M 60,45 Q 50,15 35,5 Q 60,20 60,45 Z" fill="#15803d"/>
    <circle cx="35" cy="5" r="7" fill="#facc15"/>
    <circle cx="68" cy="18" r="6" fill="#ea580c"/>
  </g>

  <!-- 右下角典雅篆刻朱文题签印章 -->
  <g transform="translate(1090, 715)">
    <rect x="0" y="0" width="75" height="75" rx="8" fill="#b91c1c" stroke="#fef08a" stroke-width="2"/>
    <text x="37" y="28" font-family="'STZhongsong', 'SimSun', serif" font-size="15" font-weight="bold" fill="#fef08a" text-anchor="middle">红楼</text>
    <text x="37" y="48" font-family="'STZhongsong', 'SimSun', serif" font-size="15" font-weight="bold" fill="#fef08a" text-anchor="middle">第四十回</text>
    <text x="37" y="66" font-family="'STZhongsong', 'SimSun', serif" font-size="13" font-weight="bold" fill="#fef08a" text-anchor="middle">秋爽斋宴</text>
  </g>
</svg>
